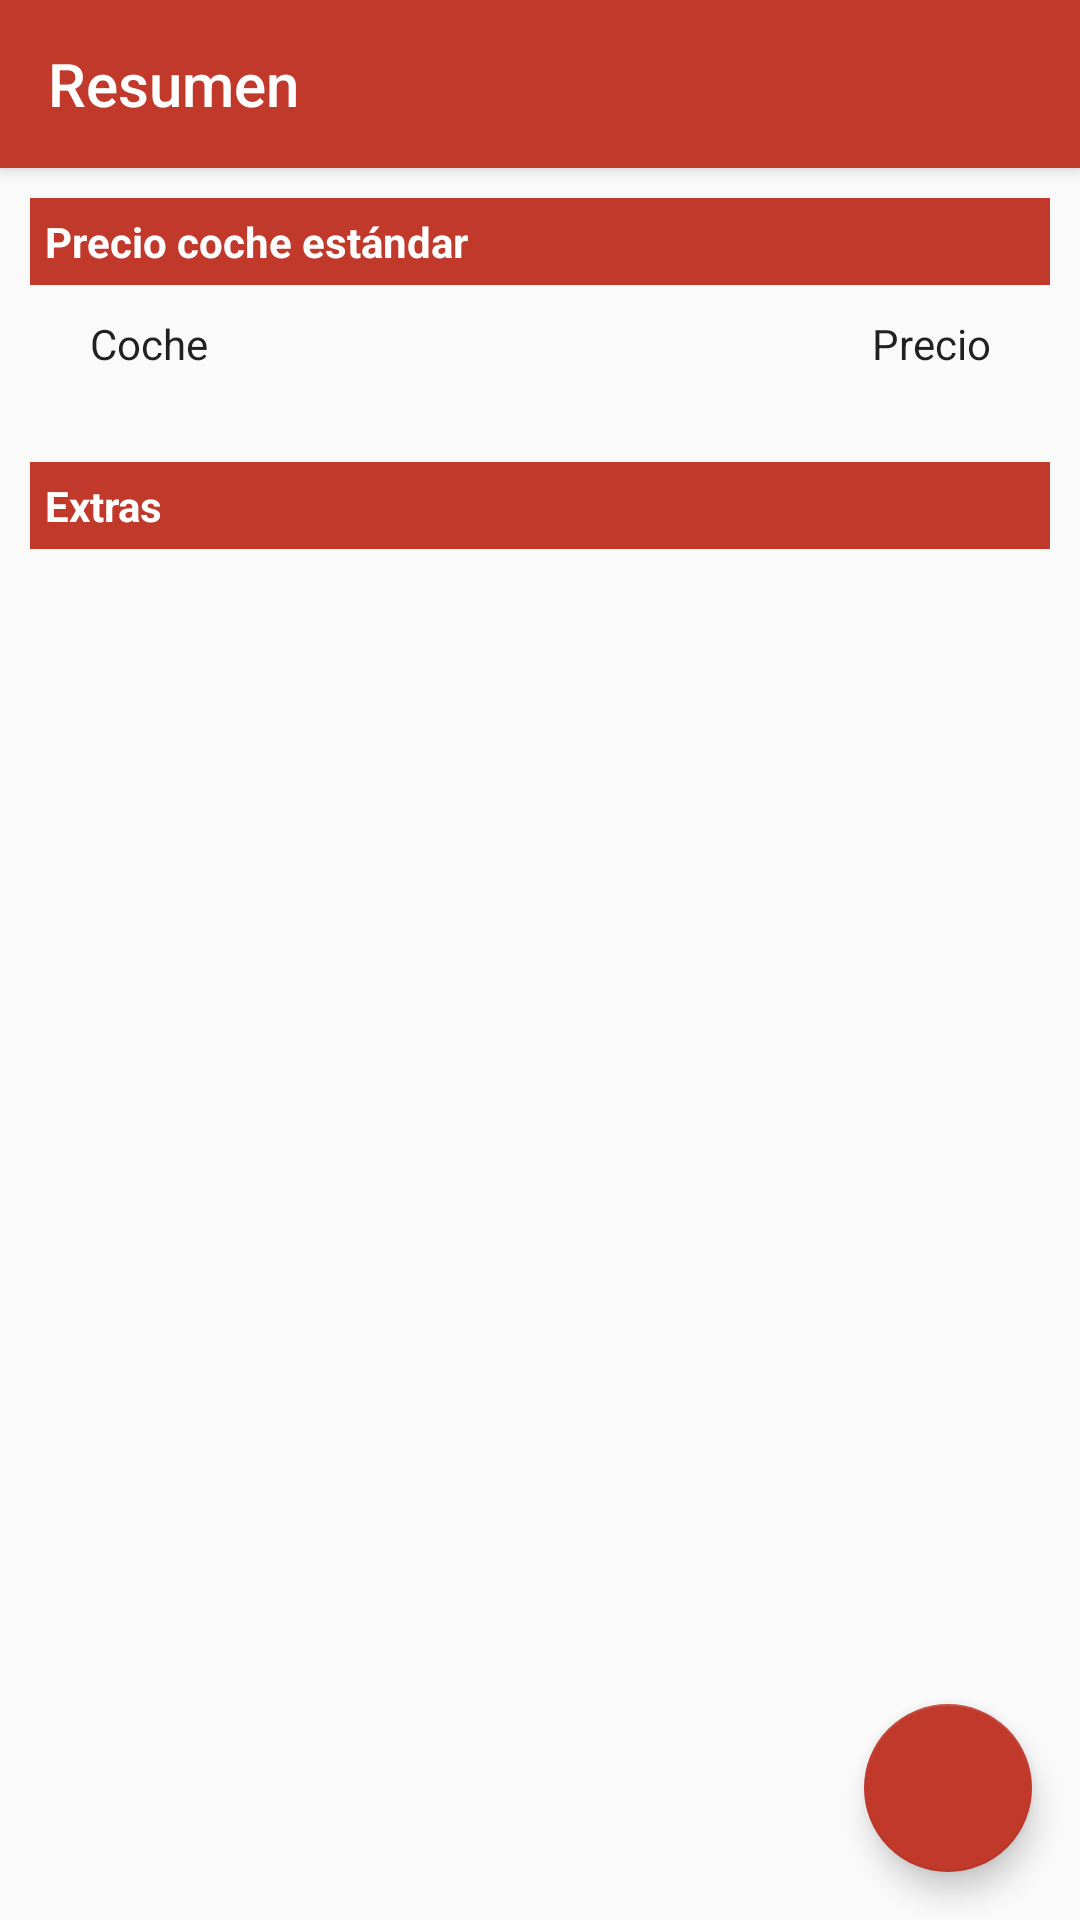

Write the Android layout XML for this screen, with the resource values it uses.
<!-- AndroidManifest.xml: application theme AppThemeNoActionBar -->
<!-- res/layout/activity_crear_resumen.xml -->
<?xml version="1.0" encoding="utf-8"?>
<android.support.design.widget.CoordinatorLayout xmlns:android="http://schemas.android.com/apk/res/android"
    xmlns:app="http://schemas.android.com/apk/res-auto"
    xmlns:tools="http://schemas.android.com/tools"
    android:id="@+id/layResumen"
    android:layout_width="match_parent"
    android:layout_height="match_parent"
    tools:context=".actividades.CrearResumen">

    <android.support.v7.widget.Toolbar
        android:id="@+id/toolbar"
        android:layout_width="match_parent"
        android:layout_height="?attr/actionBarSize"
        android:background="?attr/colorPrimary"
        android:elevation="4dp"
        android:theme="@style/botonesBlancos"
        app:popupTheme="@style/ThemeOverlay.AppCompat.Light"
        app:title="@string/titResumen" />

    <LinearLayout
        android:layout_width="match_parent"
        android:layout_height="wrap_content"
        android:layout_marginTop="56dp"
        android:orientation="vertical"
        android:paddingLeft="10dp"
        android:paddingTop="10dp"
        android:paddingRight="10dp">

        <TextView
            android:layout_width="match_parent"
            android:layout_height="wrap_content"
            android:background="@color/colorPrimary"
            android:padding="5dp"
            android:text="Precio coche estándar"
            android:textAppearance="@style/TextAppearance.AppCompat"
            android:textColor="@android:color/white"
            android:textSize="14sp"
            android:textStyle="bold" />


        <LinearLayout
            android:id="@+id/layCoche"
            android:layout_width="match_parent"
            android:layout_height="match_parent"
            android:layout_marginLeft="10dp"
            android:layout_marginRight="10dp"
            android:orientation="horizontal"
            android:padding="5dp">

            <TextView
                android:id="@+id/txvNombreCoche"
                android:layout_width="wrap_content"
                android:layout_height="wrap_content"
                android:layout_weight="9"
                android:padding="5dp"
                android:text="Coche"
                android:textAppearance="@style/TextAppearance.AppCompat" />

            <TextView
                android:id="@+id/txvPrecioCoche"
                android:layout_width="wrap_content"
                android:layout_height="wrap_content"
                android:layout_weight="1"
                android:gravity="right"
                android:padding="5dp"
                android:text="Precio"
                android:textAppearance="@style/TextAppearance.AppCompat" />
        </LinearLayout>

        <TextView
            android:layout_width="match_parent"
            android:layout_height="wrap_content"
            android:layout_marginTop="20dp"
            android:background="@color/colorPrimary"
            android:padding="5dp"
            android:text="Extras"
            android:textAppearance="@style/TextAppearance.AppCompat"
            android:textColor="@android:color/white"
            android:textStyle="bold" />

    </LinearLayout>

    <LinearLayout
        android:id="@+id/layExtras"
        android:layout_width="match_parent"
        android:layout_height="wrap_content"
        android:layout_marginLeft="20dp"
        android:layout_marginTop="186dp"
        android:layout_marginRight="20dp"
        android:orientation="vertical"
        android:padding="5dp" />
    <android.support.design.widget.FloatingActionButton
        android:id="@+id/btnFlotEnviar"
        android:layout_width="wrap_content"
        android:layout_height="wrap_content"
        android:layout_gravity="end|bottom"
        android:layout_margin="16dp"
        android:src="@drawable/ic_email"
        android:tint="@android:color/white"
        app:backgroundTint="@color/colorPrimary" />

</android.support.design.widget.CoordinatorLayout>
<!-- resources referenced by this layout -->
<resources>
  <color name="colorPrimary">#C0392B</color>
  <string name="titResumen">Resumen</string>
  <style name="botonesBlancos" parent="ThemeOverlay.AppCompat.Dark" />
  <style name="AppThemeNoActionBar" parent="Theme.AppCompat.Light.NoActionBar">
          <item name="colorPrimary">@color/colorPrimary</item>
          <item name="colorPrimaryDark">@color/colorPrimaryDark</item>
          <item name="colorAccent">@color/colorAccent</item>
      </style>
  <color name="colorPrimaryDark">#922B21</color>
  <color name="colorAccent">#EC7063</color>
</resources>
